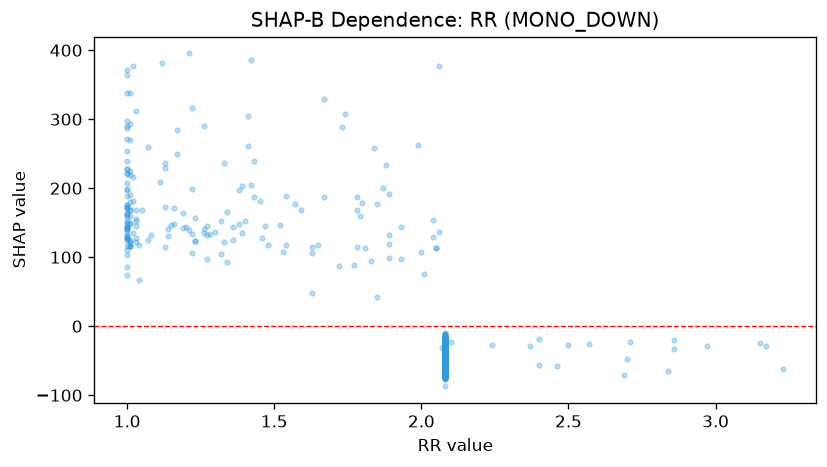

Source data for this figure (header and first rows):
feature_value, shap_value
2.08, -25.18
2.08, -33.94
2.08, -24.5
2.08, -24.77
2.08, -25.28
2.08, -29.22
2.08, -25.51
2.08, -13.81
2.08, -22.38
2.08, -24.6
2.08, -21.23
2.08, -29.24
2.08, -29.45
1.22, 198.4
2.08, -31.71
1.03, 154.8
2.08, -26.21
2.08, -28.87
2.08, -41.76
2.08, -29.06
2.08, -29
1.0, 140.3
2.08, -26.46
2.08, -27.01
1.01, 116.8
2.08, -26.88
1.01, 116.7
2.08, -24.55
1.26, 140.8
1.28, 133.8
3.15, -24.73
2.08, -31.65
2.97, -28.68
2.86, -20.7
3.17, -28.15
2.0, 106.9
2.57, -26.41
1.14, 130.2
1.48, 117
2.08, -24.39
2.08, -17.4
2.08, -27.64
2.06, 137.1
2.08, -21.18
2.08, -29.04
2.08, -29.71
2.08, -23.46
2.08, -24.17
2.08, -28.27
2.08, -33.99
2.08, -33.58
2.08, -34.73
2.08, -25.61
1.79, 159.5
2.08, -31.94
2.08, -36.1
2.08, -30.96
2.08, -31.53
2.08, -17.44
2.08, -23.76
... 981 more rows
